Dataset: test (GitHub, meertechnology01/mango). Classes: mango calcium carbide treated, mango healthy.

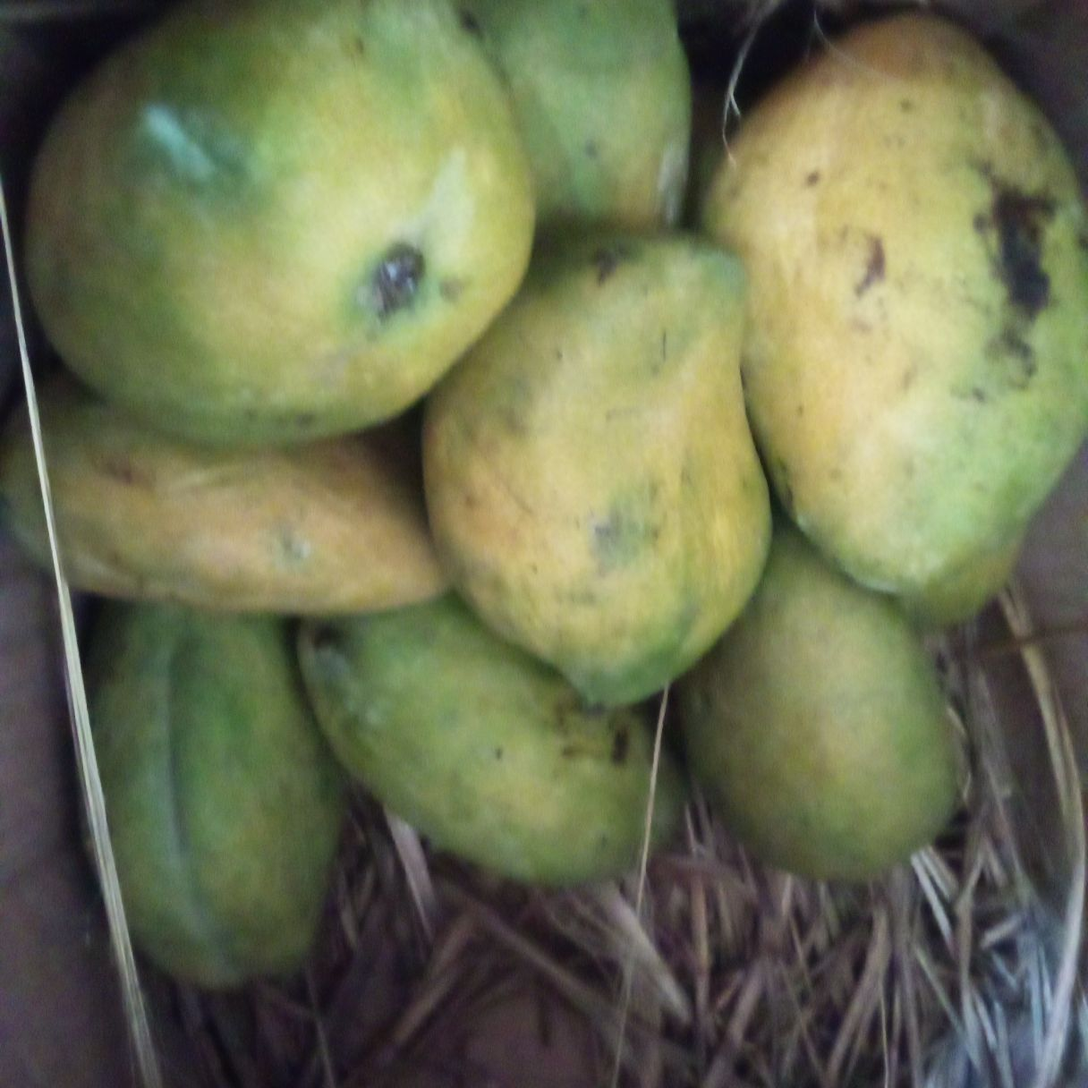
Label: mango healthy

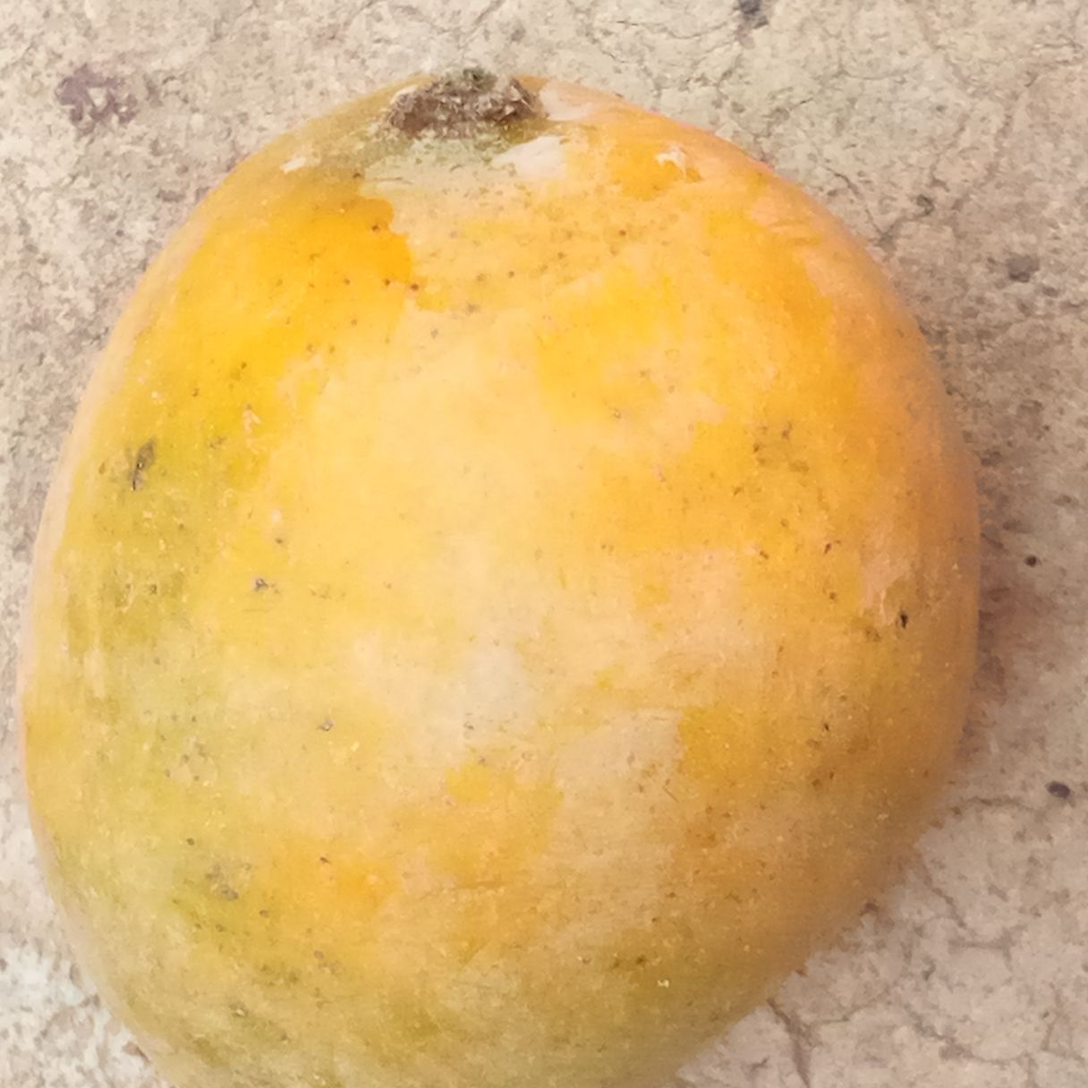
Label: mango healthy

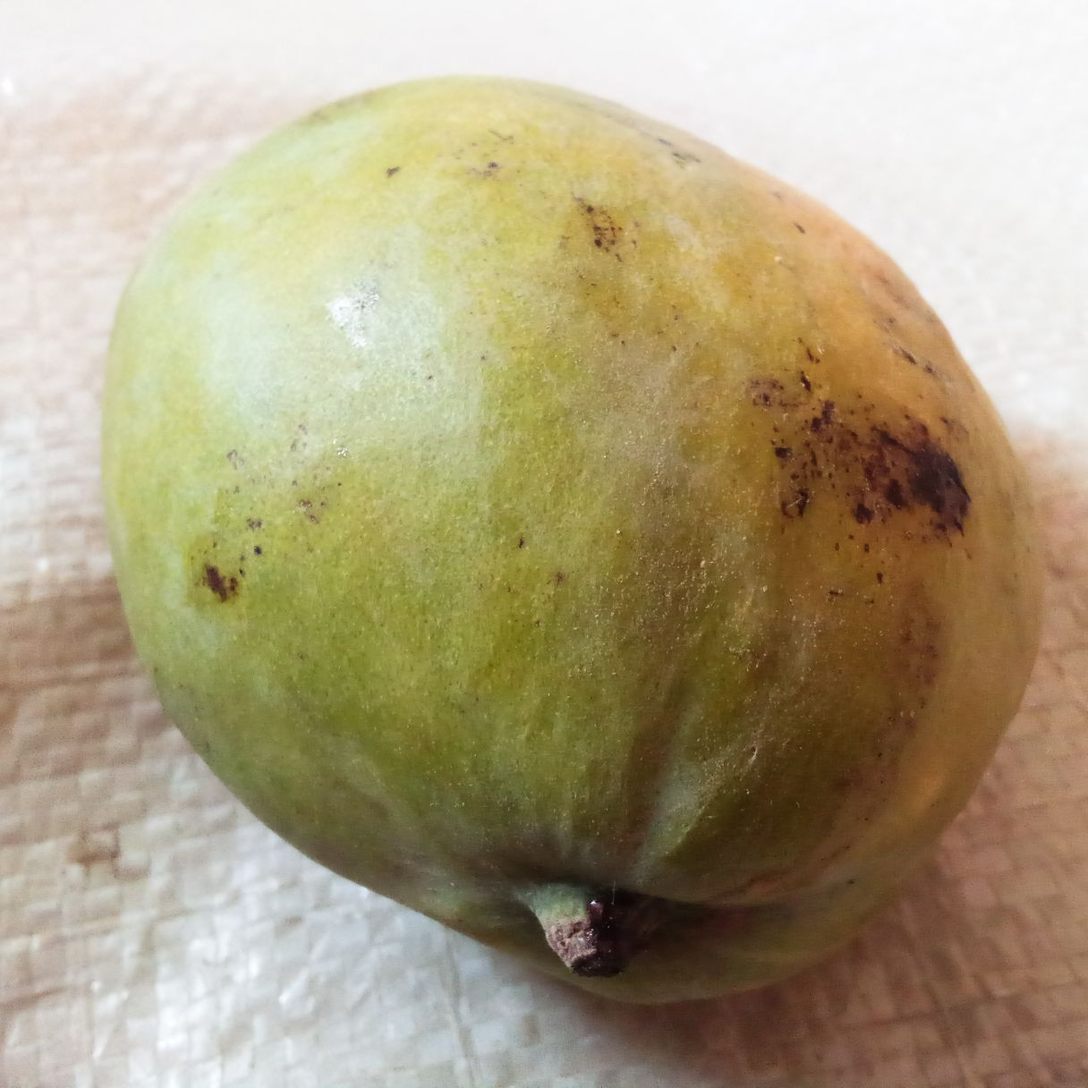
Label: mango healthy

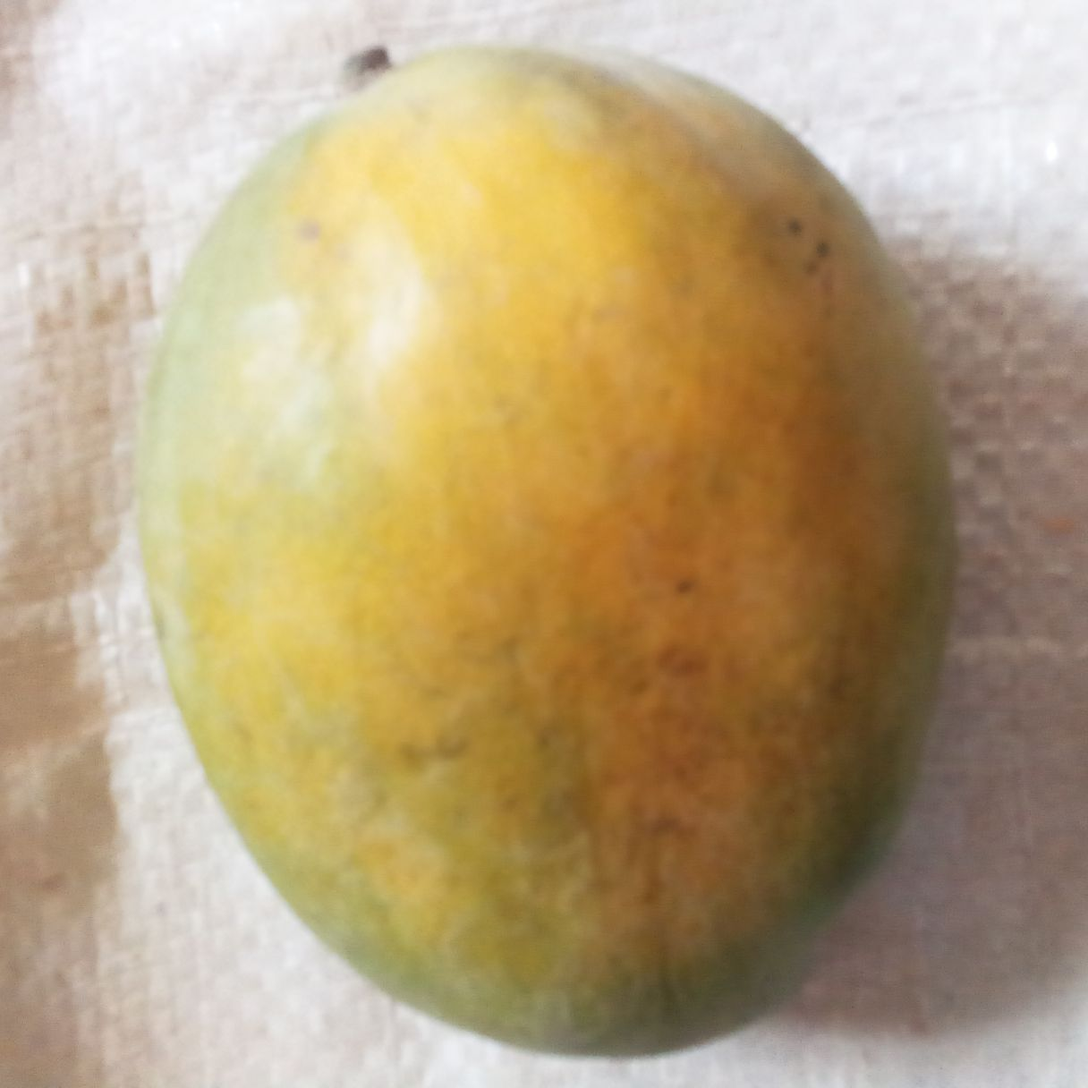
Label: mango calcium carbide treated

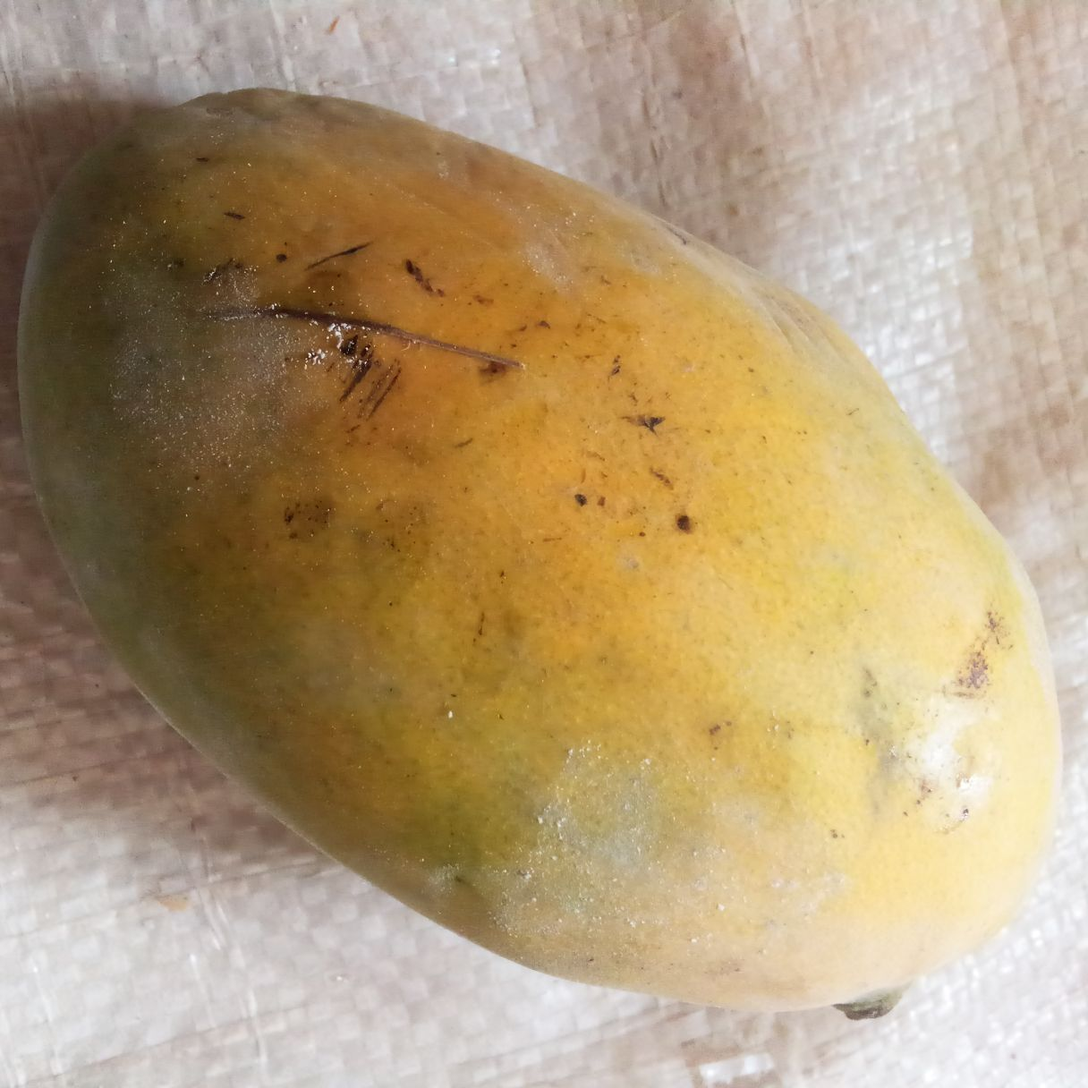
Label: mango calcium carbide treated

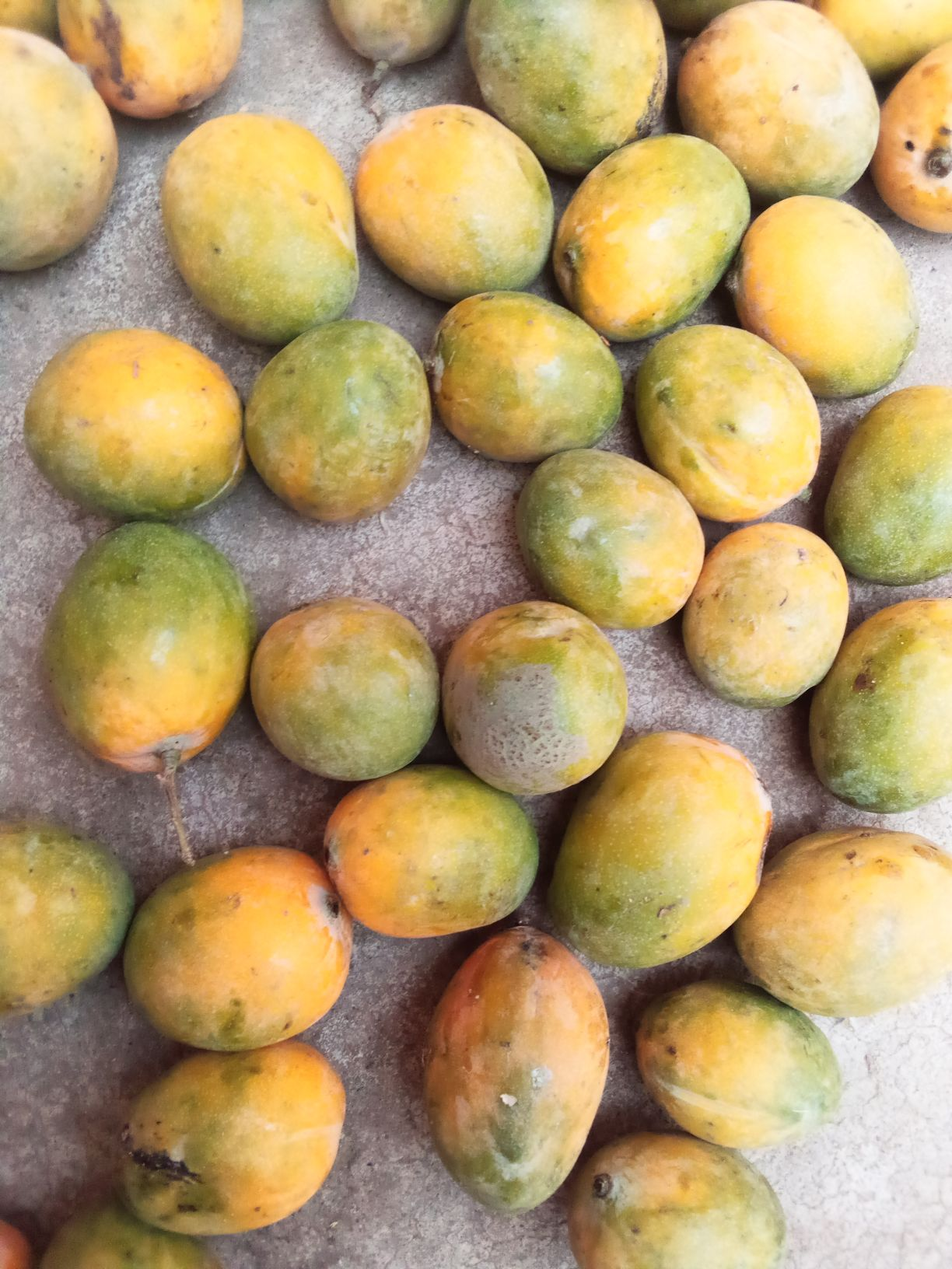
Label: mango healthy
